Run: headless pygame with SDL's dummy video driver; simulated clock (each Clock.tick advances the game by its frame time, no real sleeping); random seed 0; keys injected as events and as key.get_pressed() state; no mouse input.
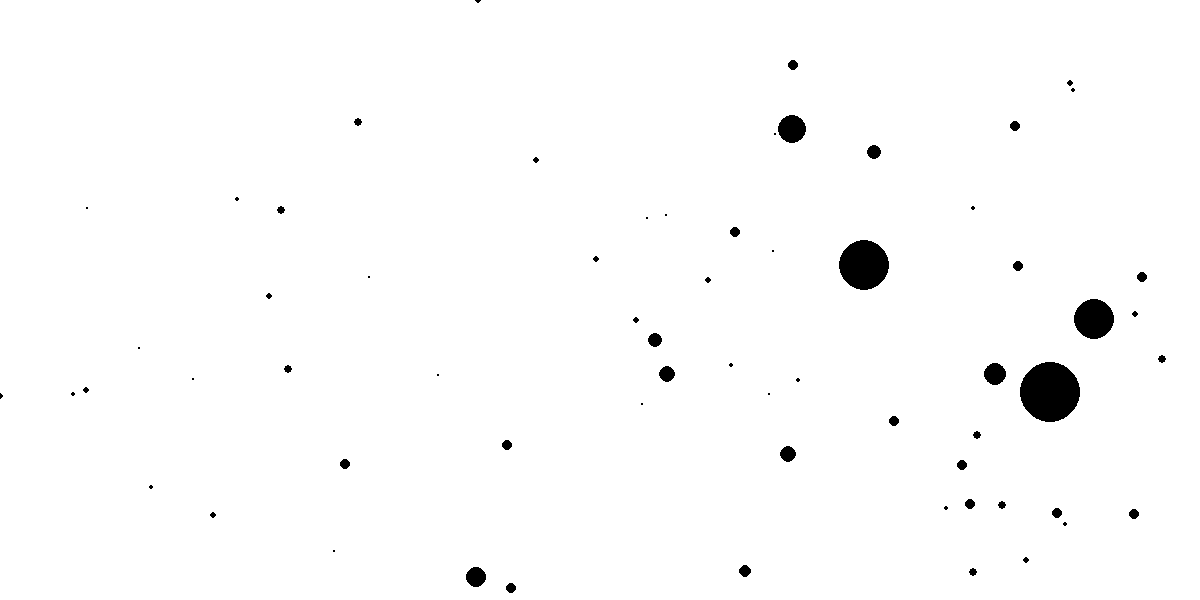
Frame 1 of 4 · flips 1–60 · no input
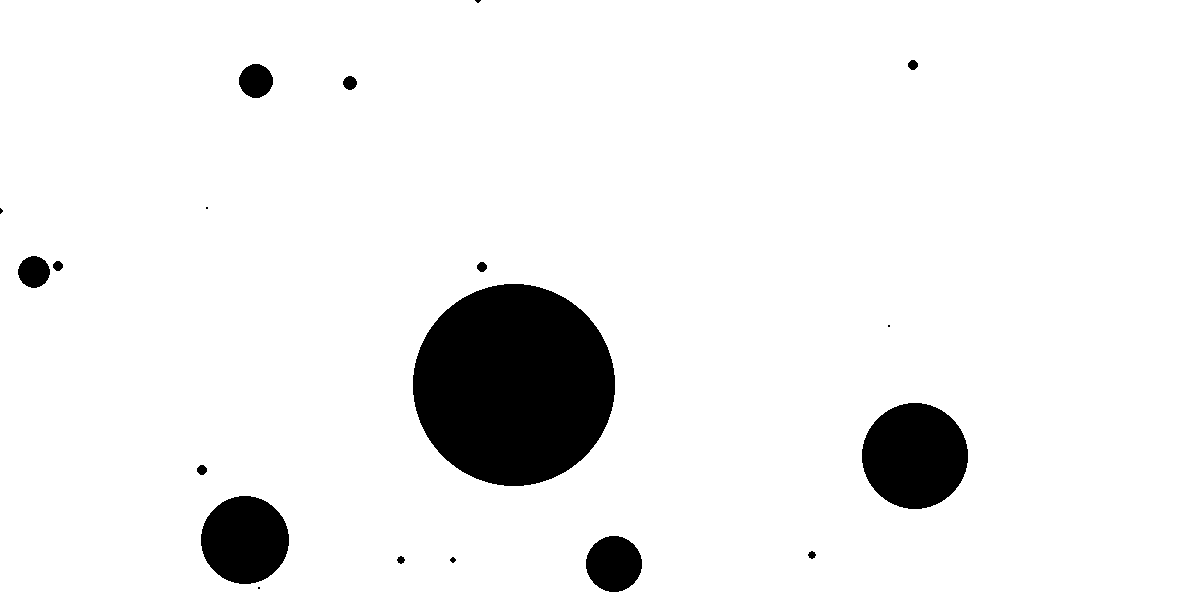
Frame 2 of 4 · flips 61–180 · tapped SPACE, RETURN · held RIGHT (→), D
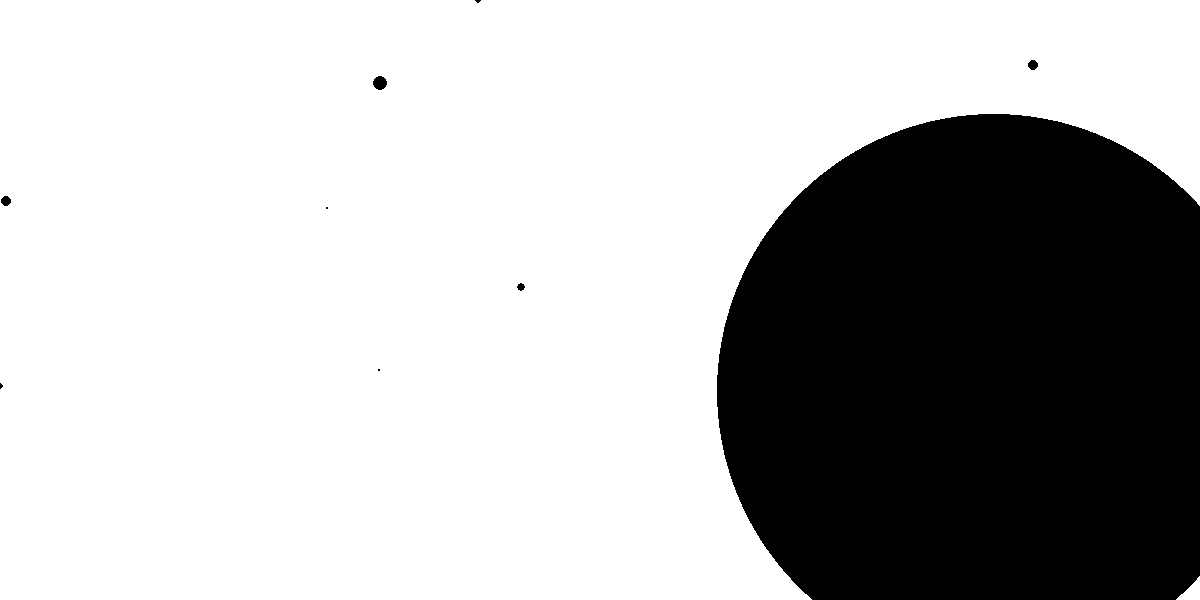
Frame 3 of 4 · flips 181–300 · held DOWN (↓), S
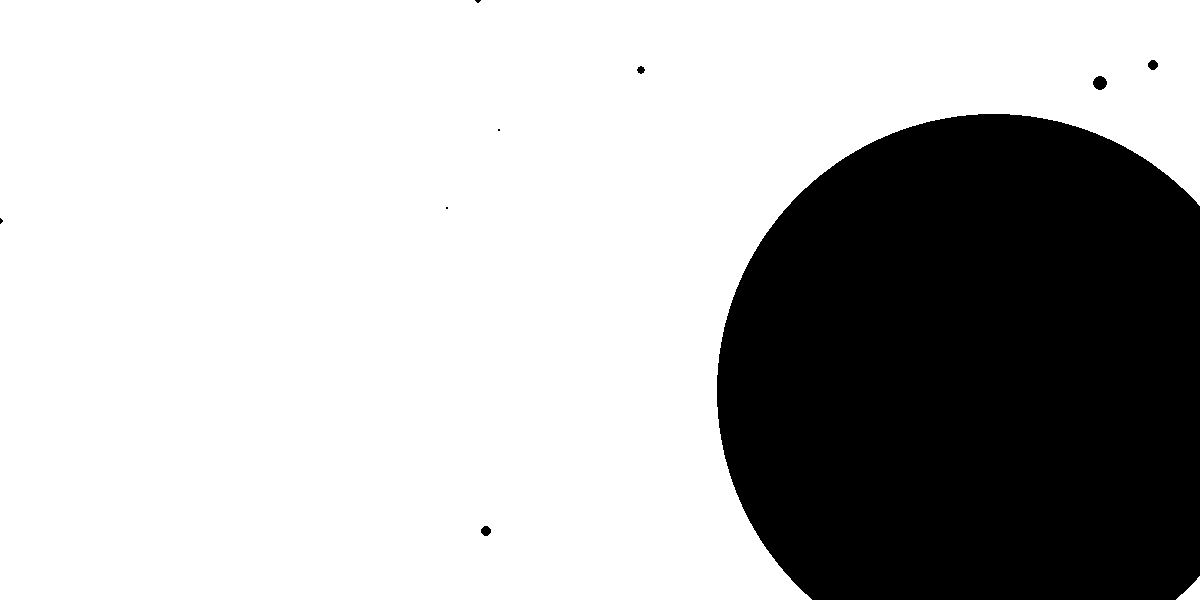
Frame 4 of 4 · flips 301–420 · held LEFT (←), A, UP (↑), W

The pygame program that drew these frames:

import pygame as pg
import random as rn
import array
import math

pg.init()

width = 1200
height = 600
size = (width, height)
screen = pg.display.set_mode(size)
pg.display.set_caption("Circles Simulation")
totalCircles = 100

state = []
for n in range(totalCircles):
    state.append([rn.randint(0, width), rn.randint(0,10), rn.randint(0, height), rn.randint(0, 10), rn.randint(1, 5)])

done = False

clock = pg.time.Clock()

while not done:
    for event in pg.event.get():
        if event.type == pg.QUIT:
            done = True

    screen.fill((255, 255, 255))

    # Draw circles and apply velocity.
    for n in range(totalCircles):
        if state[n][4] != 0:
            pg.draw.circle(screen, (0, 0, 0), (state[n][0], state[n][2]), state[n][4], 0)
        state[n][0] = state[n][0]+state[n][1]
        state[n][2] = state[n][2]+state[n][3]
        # Boundaries
        if state[n][0] < state[n][4]:
            state[n][0] = state[n][0] - state[n][1]
            state[n][1] = - state[n][1]
        if state[n][0] > width-state[n][4]:
            state[n][0] = state[n][0] - state[n][1]
            state[n][1] = - state[n][1]
        if state[n][2] < state[n][4]:
            state[n][2] = state[n][2] - state[n][3]
            state[n][3] = - state[n][3]
        if state[n][2] > height-state[n][4]:
            state[n][2] = state[n][2] - state[n][3]
            state[n][3] = - state[n][3]
        # Collisions
        for m in range(totalCircles):
            if n != m:
                if math.hypot(state[m][0]-state[n][0],state[m][2]-state[n][2]) < state[n][4]+state[m][4]:
                    if state[n][4] == state[m][4]:
                        x = rn.randint(0,1)
                        if x == 0:
                            state[n][4] = state[n][4]+1
                    if state[n][4] > state[m][4]:
                        state[n][4] = state[n][4]+state[m][4]
                        state[m][4] = 0
    pg.display.flip()
    clock.tick(30)
pg.quit()
